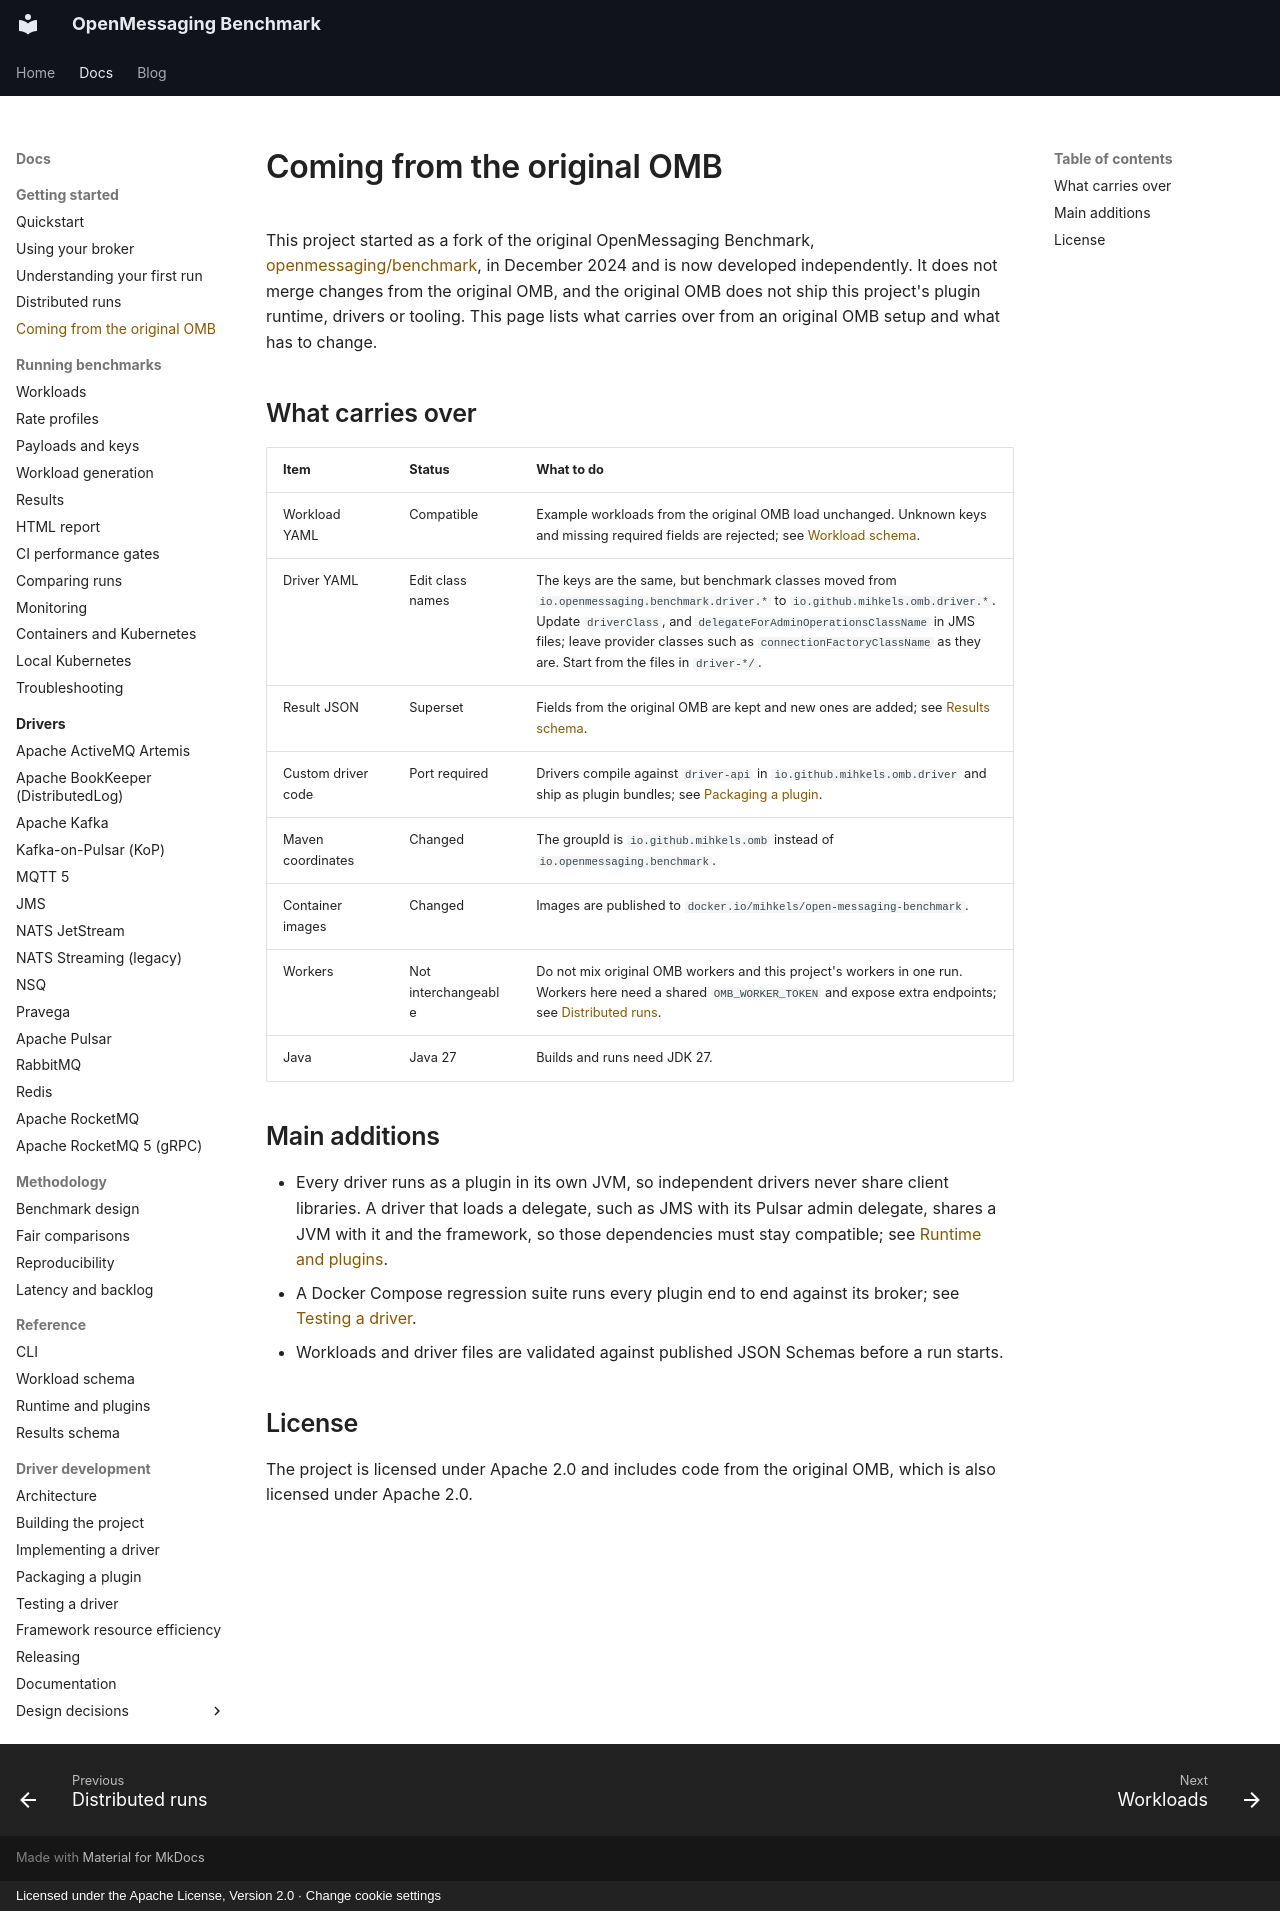

repository: mihkels/open-messaging-benchmark · page: getting-started/coming-from-original-omb/index.html · generator: mkdocs · copyright: Licensed under the Apache License, Version 2.0 · Change cookie settings

<!--
Licensed under the Apache License, Version 2.0 (the "License");
you may not use this file except in compliance with the License.
You may obtain a copy of the License at

http://www.apache.org/licenses/LICENSE-2.0

Unless required by applicable law or agreed to in writing, software
distributed under the License is distributed on an "AS IS" BASIS,
WITHOUT WARRANTIES OR CONDITIONS OF ANY KIND, either express or implied.
See the License for the specific language governing permissions and
limitations under the License.
-->

# Coming from the original OMB

This project started as a fork of the original OpenMessaging Benchmark,
[openmessaging/benchmark](https://github.com/openmessaging/benchmark), in December 2024 and is now
developed independently. It does not merge changes from the original OMB, and the original OMB does
not ship this project's plugin runtime, drivers or tooling. This page lists what carries over from
an original OMB setup and what has to change.

## What carries over

|        Item        |       Status        |                                                                                                                                                           What to do                                                                                                                                                           |
|--------------------|---------------------|--------------------------------------------------------------------------------------------------------------------------------------------------------------------------------------------------------------------------------------------------------------------------------------------------------------------------------|
| Workload YAML      | Compatible          | Example workloads from the original OMB load unchanged. Unknown keys and missing required fields are rejected; see [Workload schema](../reference/workload-schema.md).                                                                                                                                                         |
| Driver YAML        | Edit class names    | The keys are the same, but benchmark classes moved from `io.openmessaging.benchmark.driver.*` to `io.github.mihkels.omb.driver.*`. Update `driverClass`, and `delegateForAdminOperationsClassName` in JMS files; leave provider classes such as `connectionFactoryClassName` as they are. Start from the files in `driver-*/`. |
| Result JSON        | Superset            | Fields from the original OMB are kept and new ones are added; see [Results schema](../reference/results-schema.md).                                                                                                                                                                                                            |
| Custom driver code | Port required       | Drivers compile against `driver-api` in `io.github.mihkels.omb.driver` and ship as plugin bundles; see [Packaging a plugin](../development/packaging-a-plugin.md).                                                                                                                                                             |
| Maven coordinates  | Changed             | The groupId is `io.github.mihkels.omb` instead of `io.openmessaging.benchmark`.                                                                                                                                                                                                                                                |
| Container images   | Changed             | Images are published to `docker.io/mihkels/open-messaging-benchmark`.                                                                                                                                                                                                                                                          |
| Workers            | Not interchangeable | Do not mix original OMB workers and this project's workers in one run. Workers here need a shared `OMB_WORKER_TOKEN` and expose extra endpoints; see [Distributed runs](distributed-runs.md).                                                                                                                                  |
| Java               | Java 27             | Builds and runs need JDK 27.                                                                                                                                                                                                                                                                                                   |

## Main additions

- Every driver runs as a plugin in its own JVM, so independent drivers never share client
  libraries. A driver that loads a delegate, such as JMS with its Pulsar admin delegate, shares a JVM
  with it and the framework, so those dependencies must stay compatible; see
  [Runtime and plugins](../reference/runtime-and-plugins.md).
- A Docker Compose regression suite runs every plugin end to end against its broker; see
  [Testing a driver](../development/testing-a-driver.md).
- Workloads and driver files are validated against published JSON Schemas before a run starts.

## License

The project is licensed under Apache 2.0 and includes code from the original OMB, which is also licensed
under Apache 2.0.
